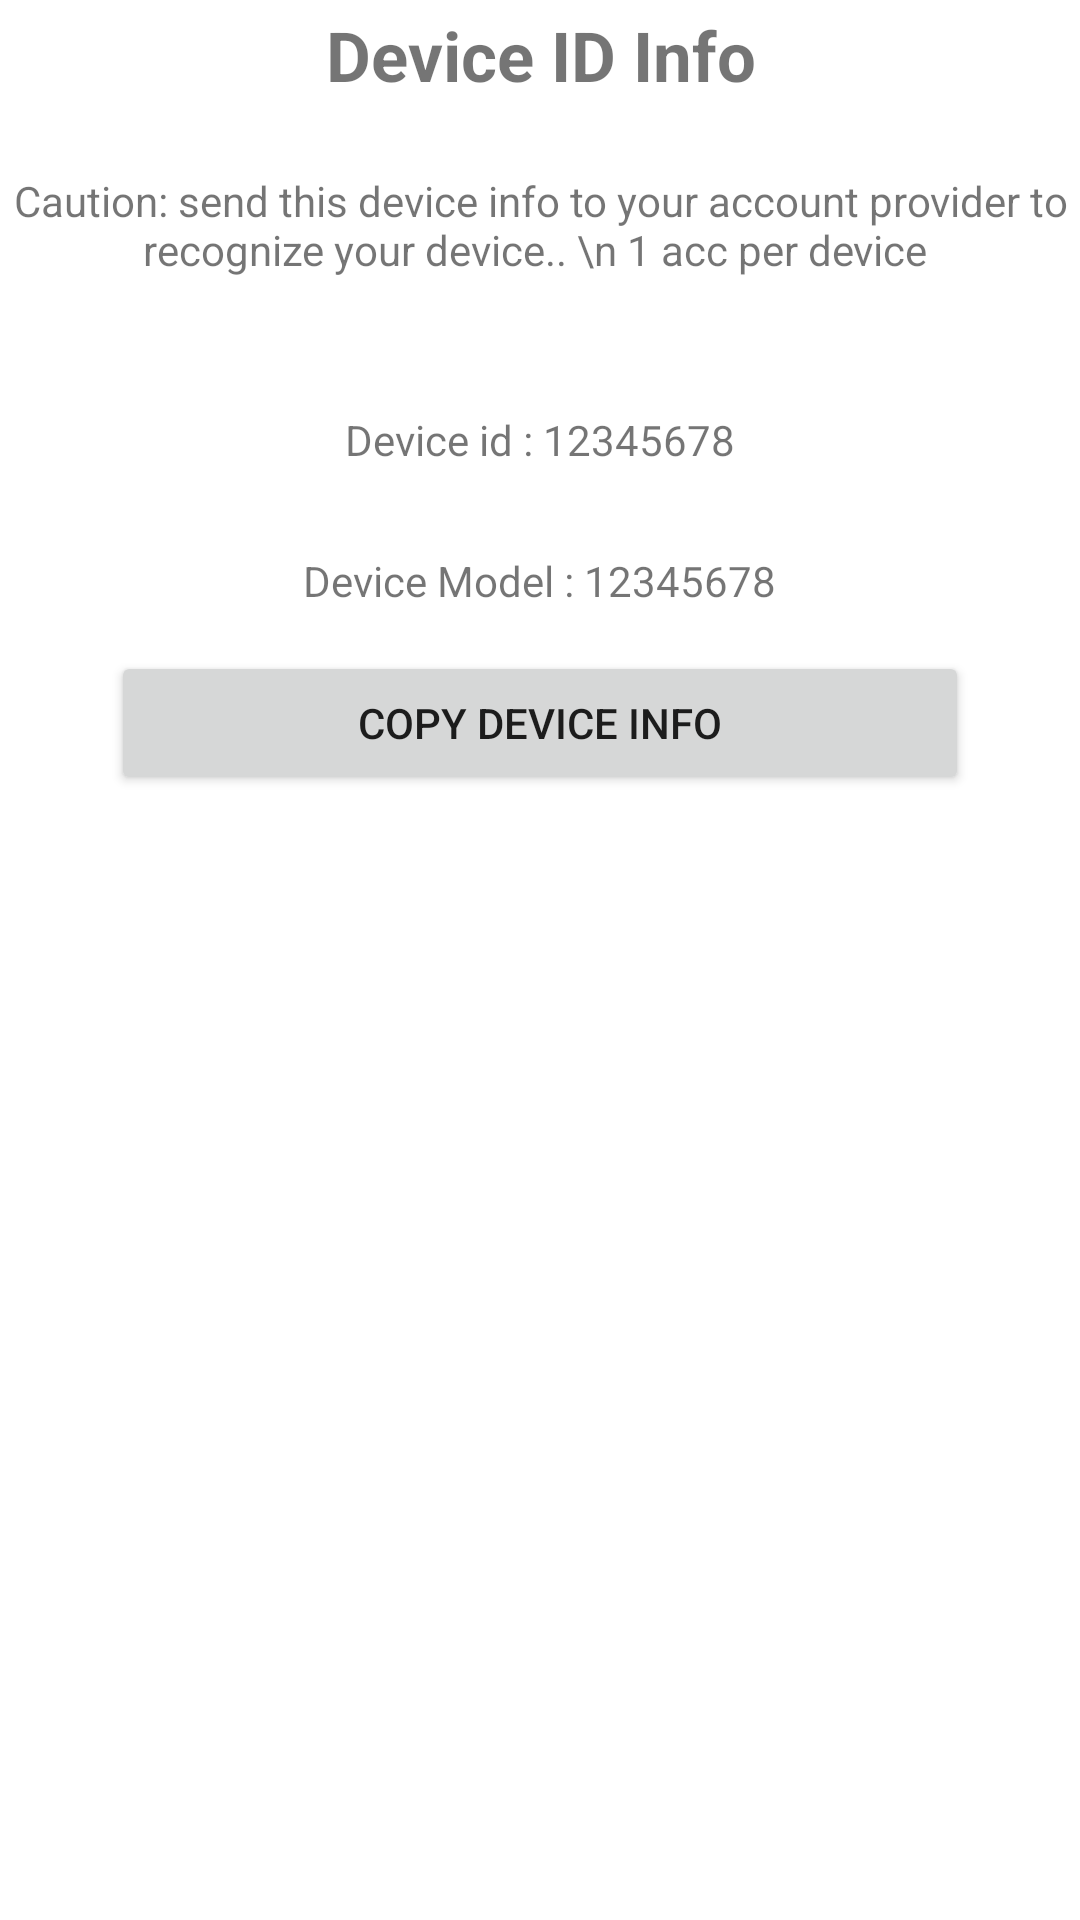

Layout XML and referenced resources for this Android screen:
<!-- AndroidManifest.xml: application theme AppTheme -->
<!-- res/layout/activity_device_idactivity.xml -->
<?xml version="1.0" encoding="utf-8"?>
<LinearLayout xmlns:android="http://schemas.android.com/apk/res/android"
    xmlns:app="http://schemas.android.com/apk/res-auto"
    xmlns:tools="http://schemas.android.com/tools"
    android:layout_width="match_parent"
    android:background="@color/white"
    android:layout_height="wrap_content">

    <LinearLayout
        android:layout_width="match_parent"
        android:layout_height="wrap_content"
        android:orientation="vertical"
        tools:layout_editor_absoluteX="1dp"
        tools:layout_editor_absoluteY="1dp"
        tools:ignore="MissingConstraints">

        <LinearLayout
            android:layout_width="match_parent"
            android:layout_height="37dp"
            android:orientation="vertical">

            <TextView
                android:id="@+id/textView4"
                android:gravity="center"
                android:textSize="23dp"
                android:textStyle="bold"
                android:layout_width="match_parent"
                android:layout_height="match_parent"
                android:text="Device ID Info" />
        </LinearLayout>

        <LinearLayout
            android:layout_width="match_parent"
            android:layout_height="76dp">

            <TextView
                android:id="@+id/textView8"
                android:layout_width="wrap_content"
                android:layout_height="match_parent"
                android:layout_weight="1"
                android:gravity="center"
                android:text="Caution: send this device info to your account provider to recognize your device.. \n 1 acc per device " />
        </LinearLayout>

        <LinearLayout
            android:layout_width="match_parent"
            android:layout_height="183dp"
            android:gravity="center|top"
            android:orientation="vertical"
            android:padding="10dp">

            <LinearLayout
                android:layout_width="match_parent"
                android:layout_height="47dp"
                android:gravity="center"
                android:orientation="horizontal">

                <TextView
                    android:id="@+id/textView6"
                    android:layout_width="wrap_content"
                    android:layout_height="wrap_content"
                    android:text="Device id : " />

                <TextView
                    android:id="@+id/tv_deviceid"
                    android:layout_width="wrap_content"
                    android:layout_height="wrap_content"
                    android:text="12345678" />
            </LinearLayout>

            <LinearLayout
                android:layout_width="match_parent"
                android:layout_height="47dp"
                android:gravity="center"
                android:orientation="horizontal">

                <TextView
                    android:id="@+id/textView16"
                    android:layout_width="wrap_content"
                    android:layout_height="wrap_content"
                    android:text="Device Model : " />

                <TextView
                    android:id="@+id/tv_devicemodel"
                    android:layout_width="wrap_content"
                    android:layout_height="wrap_content"
                    android:text="12345678" />

            </LinearLayout>

            <Button
                android:id="@+id/btn_copy"
                android:layout_width="286dp"
                android:layout_height="wrap_content"
                android:text="Copy Device info" />
        </LinearLayout>
    </LinearLayout>
</LinearLayout>
<!-- resources referenced by this layout -->
<resources>
  <style name="AppTheme" parent="Theme.AppCompat.Light.DarkActionBar">
          
          <item name="colorPrimary">@color/colorPrimary</item>--&gt;
          <item name="colorPrimaryDark">@color/colorPrimary_dark</item>
          <item name="colorAccent">@color/accent</item>
      </style>
  <color name="colorPrimary">#FF193055</color>
  <color name="colorPrimary_dark">#FF193055</color>
  <color name="accent">#FF193055</color>
  <!-- not gathered from this repository: default colours our renderer supplied (Android Studio template values) -->
  <color name="white">#FFFFFFFF</color>
</resources>
